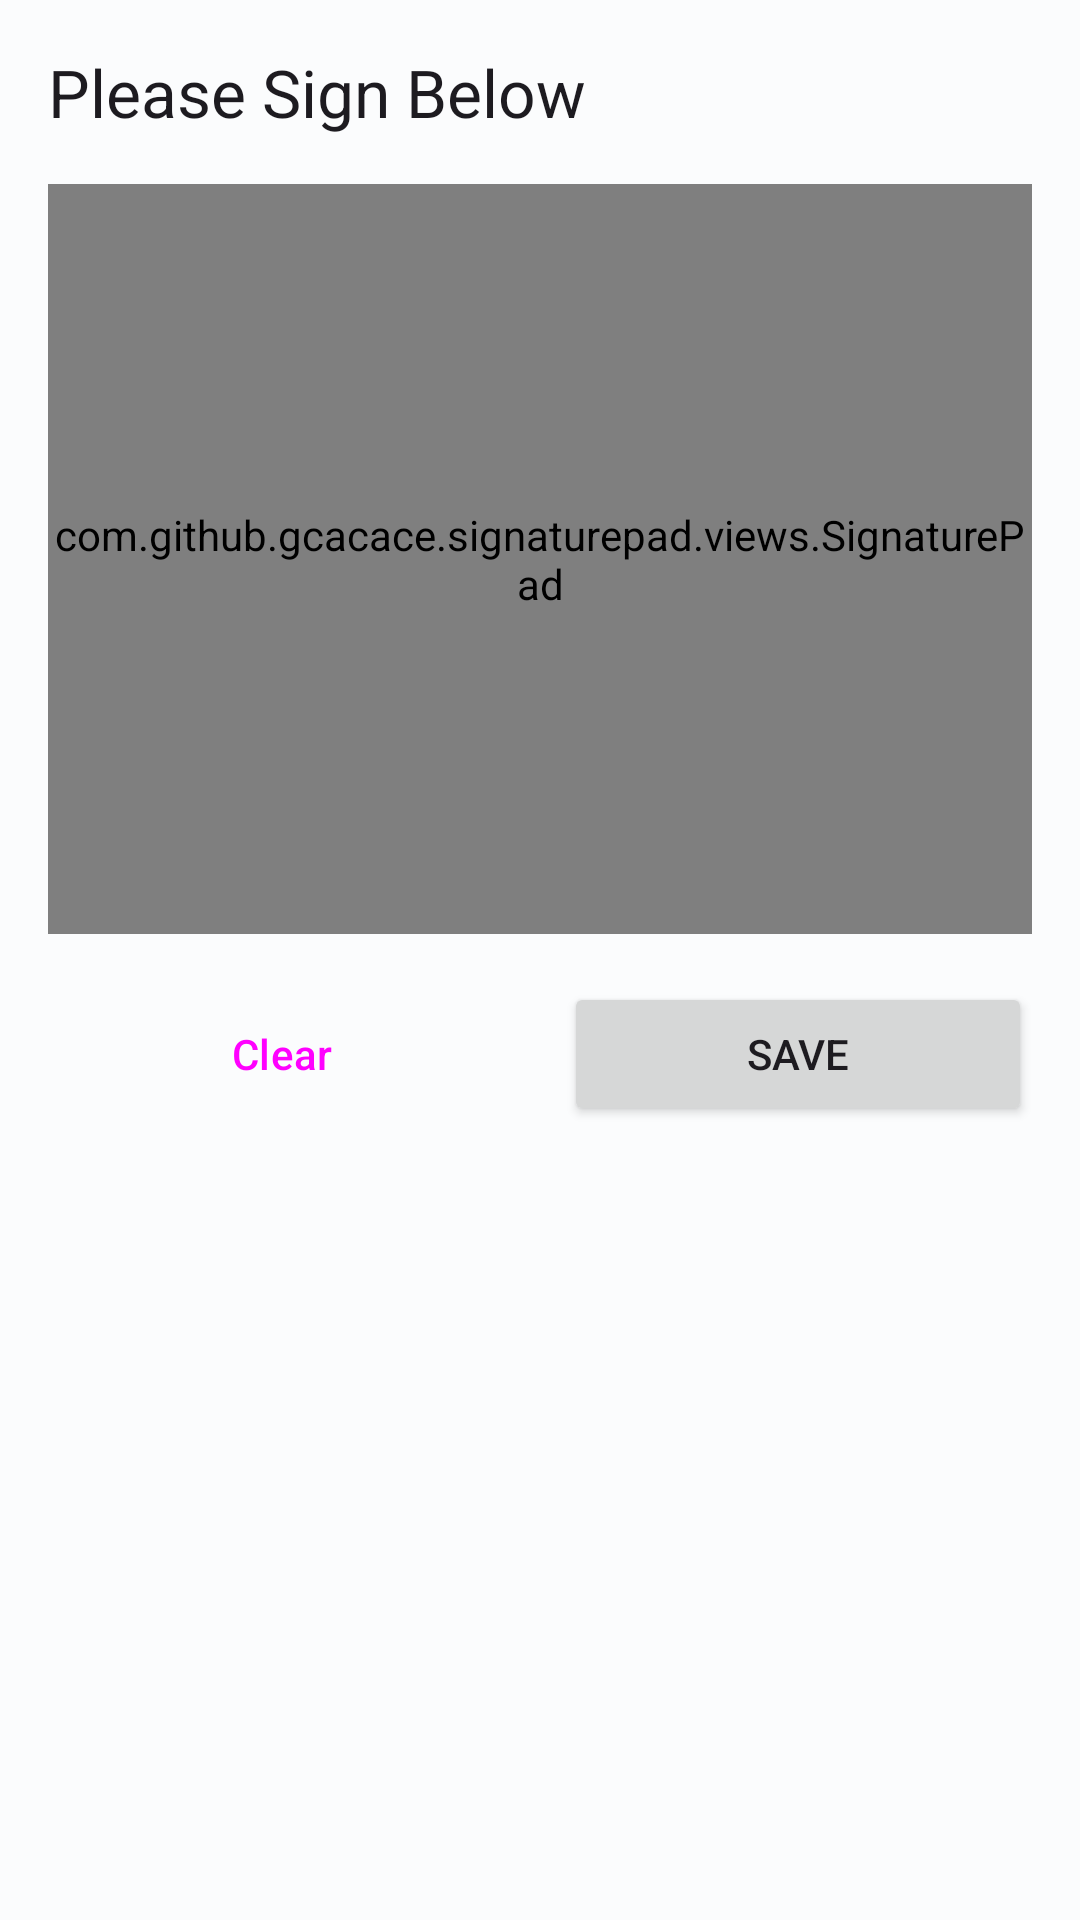

The Android layout XML behind this screen, and the referenced resources:
<!-- AndroidManifest.xml: application theme Theme.TestTakersToolkit -->
<!-- res/layout/dialog_signature.xml -->
<?xml version="1.0" encoding="utf-8"?>
<LinearLayout xmlns:android="http://schemas.android.com/apk/res/android"
    android:layout_width="match_parent"
    android:layout_height="wrap_content"
    android:orientation="vertical"
    android:padding="16dp">

    <TextView
        android:layout_width="wrap_content"
        android:layout_height="wrap_content"
        android:text="Please Sign Below"
        android:textAppearance="?attr/textAppearanceTitleLarge" />

    <com.github.gcacace.signaturepad.views.SignaturePad
        android:id="@+id/signature_pad"
        android:layout_width="match_parent"
        android:layout_height="250dp"
        android:layout_marginTop="16dp"
        android:background="@drawable/dotted_border" />

    <LinearLayout
        android:layout_width="match_parent"
        android:layout_height="wrap_content"
        android:orientation="horizontal"
        android:layout_marginTop="16dp">

        <Button
            android:id="@+id/clear_button"
            style="?attr/materialButtonOutlinedStyle"
            android:layout_width="0dp"
            android:layout_height="wrap_content"
            android:layout_weight="1"
            android:text="Clear" />

        <View
            android:layout_width="16dp"
            android:layout_height="0dp" />

        <Button
            android:id="@+id/save_button"
            android:layout_width="0dp"
            android:layout_height="wrap_content"
            android:layout_weight="1"
            android:text="Save" />
    </LinearLayout>

</LinearLayout>
<!-- resources referenced by this layout -->
<resources>
  <!-- drawable dotted_border (drawable) -->
  <?xml version="1.0" encoding="utf-8"?>
  <shape xmlns:android="http://schemas.android.com/apk/res/android"
      android:shape="rectangle">
      <stroke
          android:width="2dp"
          android:color="#888888"
          android:dashWidth="10dp"
          android:dashGap="10dp" />
      <solid android:color="@android:color/transparent" />
      <corners android:radius="4dp" />
  </shape>
  <style name="Theme.TestTakersToolkit" parent="Theme.Material3.DayNight.NoActionBar">
          
          <item name="colorPrimary">@color/aqua_primary</item>
          <item name="colorOnPrimary">@color/aqua_onPrimary</item>
          <item name="colorPrimaryContainer">@color/aqua_primaryContainer</item>
          <item name="colorOnPrimaryContainer">@color/aqua_onPrimaryContainer</item>
          
          <item name="colorSecondary">@color/aqua_secondary</item>
          <item name="colorOnSecondary">@color/aqua_onSecondary</item>
          <item name="colorSecondaryContainer">@color/aqua_secondaryContainer</item>
          <item name="colorOnSecondaryContainer">@color/aqua_onSecondaryContainer</item>
          
          <item name="colorTertiary">@color/aqua_tertiary</item>
          <item name="colorOnTertiary">@color/aqua_onTertiary</item>
          <item name="colorTertiaryContainer">@color/aqua_tertiaryContainer</item>
          <item name="colorOnTertiaryContainer">@color/aqua_onTertiaryContainer</item>
          
          <item name="android:colorBackground">@color/aqua_background</item>
          <item name="colorOnBackground">@color/aqua_onBackground</item>
          <item name="colorSurface">@color/aqua_surface</item>
          <item name="colorOnSurface">@color/aqua_onSurface</item>
          <item name="colorSurfaceVariant">@color/aqua_surfaceVariant</item>
          <item name="colorOnSurfaceVariant">@color/aqua_onSurfaceVariant</item>
          
          <item name="android:statusBarColor">@color/aqua_primaryContainer</item>
          <item name="android:windowLightStatusBar">true</item>
      </style>
  <color name="aqua_primary">#006978</color>
  <color name="aqua_onPrimary">#FFFFFF</color>
  <color name="aqua_primaryContainer">#9EEFFD</color>
  <color name="aqua_onPrimaryContainer">#001F25</color>
  <color name="aqua_secondary">#4A6267</color>
  <color name="aqua_onSecondary">#FFFFFF</color>
  <color name="aqua_secondaryContainer">#CDE7EC</color>
  <color name="aqua_onSecondaryContainer">#051F23</color>
  <color name="aqua_tertiary">#525E7D</color>
  <color name="aqua_onTertiary">#FFFFFF</color>
  <color name="aqua_tertiaryContainer">#DAE2FF</color>
  <color name="aqua_onTertiaryContainer">#0E1A37</color>
  <color name="aqua_background">#FBFCFD</color>
  <color name="aqua_onBackground">#191C1D</color>
  <color name="aqua_surface">#FBFCFD</color>
  <color name="aqua_onSurface">#191C1D</color>
  <color name="aqua_surfaceVariant">#DBE4E6</color>
  <color name="aqua_onSurfaceVariant">#3F484A</color>
</resources>
